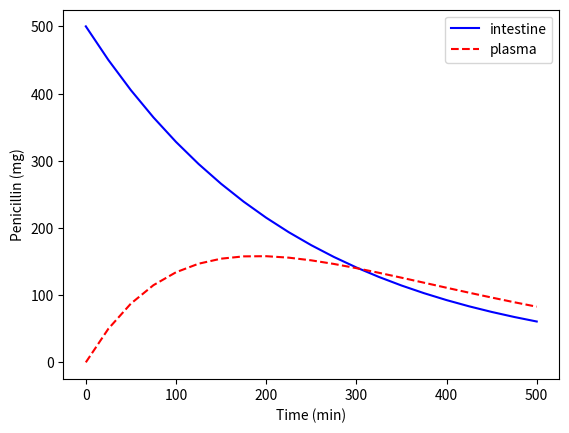

Reproduce this figure in Python.
#!/usr/bin/env python3
# -*- coding: utf-8 -*-
"""
BE523 Biosystems Analysis & Design
HW3 - Problem 3. Exercise 2 Penicillin in intestine and plasma
https://mathinsight.org/penicillin_clearance_model_exercises 

Created on Sat Jan 23 21:29:34 2021
[redacted]
"""
import numpy as np
import matplotlib.pyplot as plt

dt = 5  # time interval, minutes
steps = 21
t = np.linspace(0, 100, steps)  # intervals of time

# Initialize the arrays
intestine = np.zeros(steps)  # amount of penicillin in intestine
plasma = np.zeros(steps)  # amount of penicillin in plasma
intestine[0] = 500  # initial amoung of penicillin, in mg

# Compute the amount of penicillin in each time step
for i in range(1, steps):
    intestine[i] = intestine[i-1] - intestine[i-1]*0.1
    plasma[i] = plasma[i-1] + intestine[i-1]*0.1 - plasma[i-1]*0.15

# Create a figure
plt.figure(1)
plt.plot(t*dt, intestine, 'b-', t*dt, plasma, 'r--')
plt.legend(['intestine', 'plasma'], loc='best')
plt.xlabel('Time (min)')
plt.ylabel('Penicillin (mg)')
plt.savefig('p3_intestine.png', dpi=300, bbox_inches='tight')